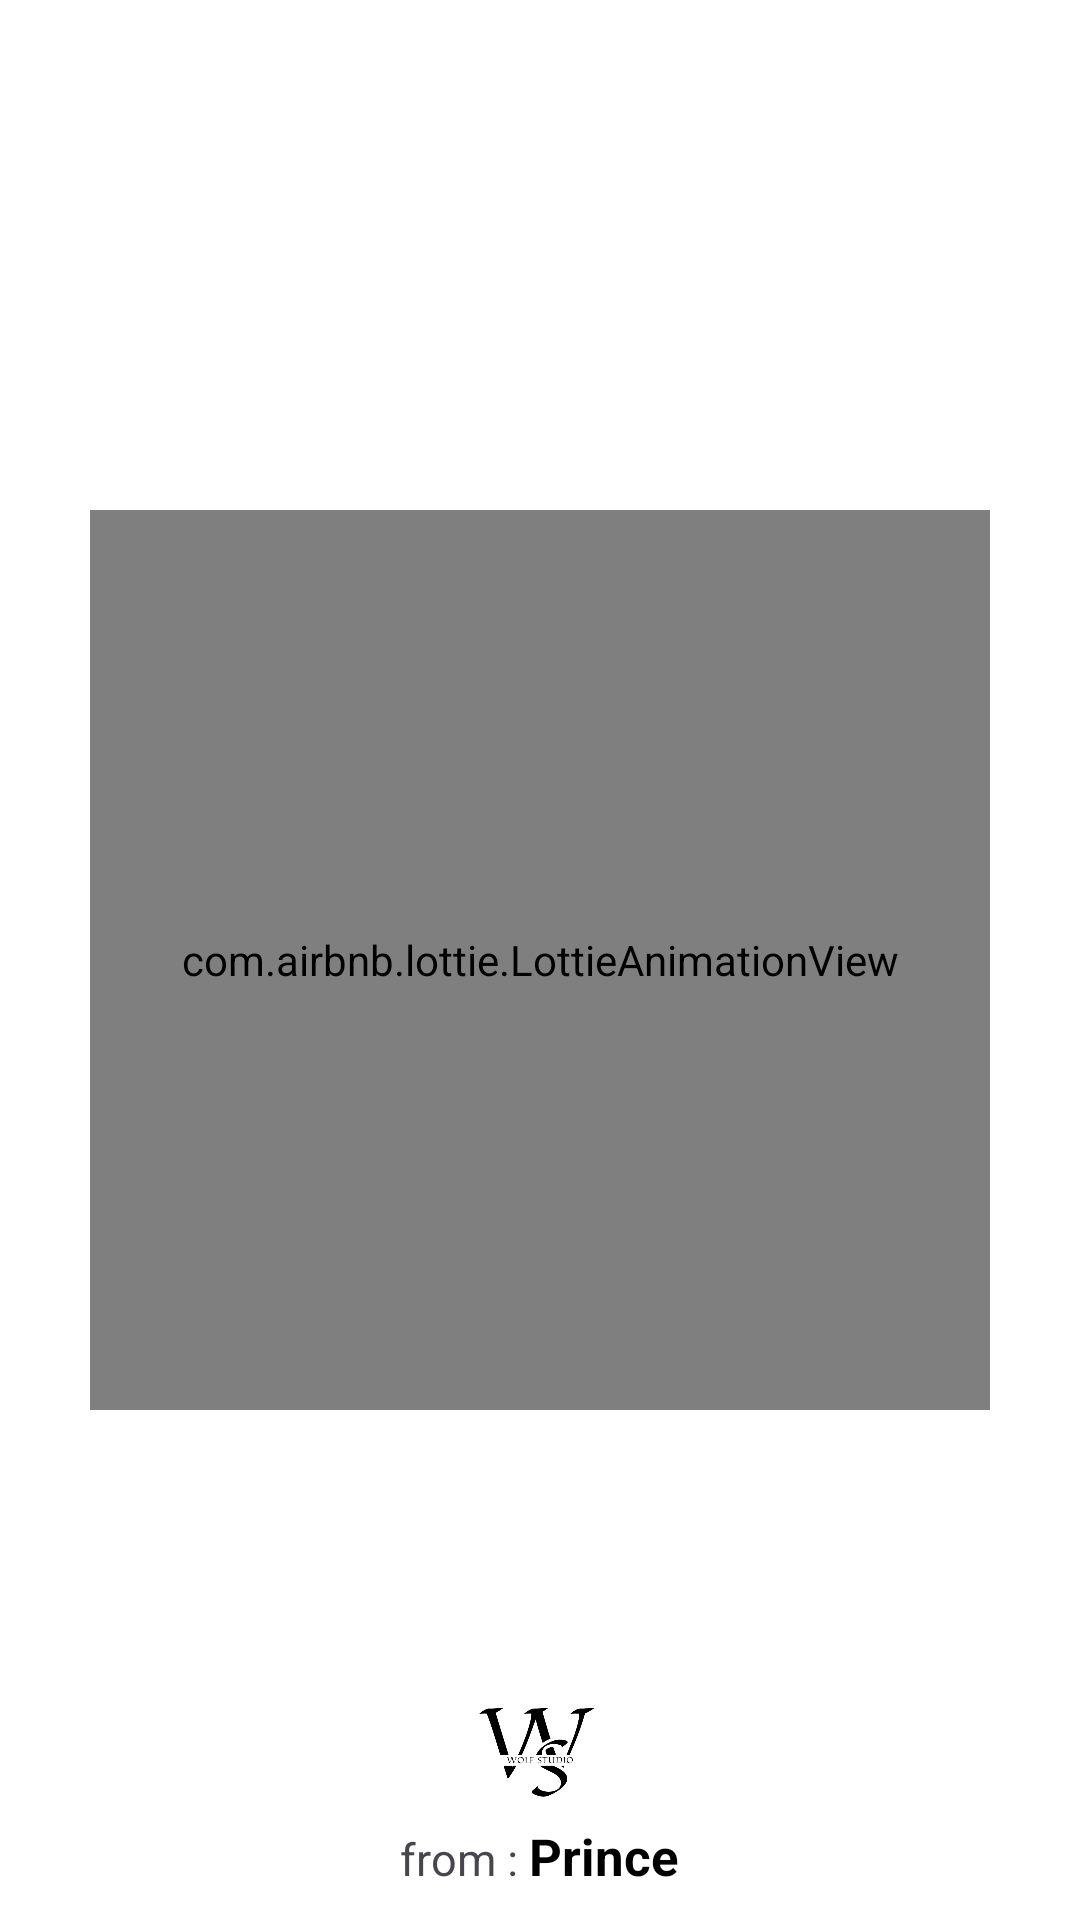

Layout XML and referenced resources for this Android screen:
<!-- AndroidManifest.xml: application theme Theme.MusicPlayer2 -->
<!-- res/layout/activity_splash_screen.xml -->
<?xml version="1.0" encoding="utf-8"?>
<RelativeLayout xmlns:android="http://schemas.android.com/apk/res/android"
    xmlns:app="http://schemas.android.com/apk/res-auto"
    xmlns:tools="http://schemas.android.com/tools"
    android:layout_width="match_parent"
    android:layout_height="match_parent"
    tools:context=".SplashScreen"

    android:orientation="vertical"
    android:background="@color/white"
    >

    <com.airbnb.lottie.LottieAnimationView
        android:layout_width="300dp"
        android:layout_height="300dp"
        android:layout_centerInParent="true"
        app:lottie_rawRes="@raw/m_p_animation"
        app:lottie_loop="true"
        app:lottie_autoPlay="true"/>

    <LinearLayout
        android:layout_width="match_parent"
        android:layout_height="wrap_content"
        android:layout_gravity="center"
        android:layout_margin="10dp"
        android:gravity="center"
        android:orientation="vertical"
        android:layout_alignParentBottom="true"
        >

        <ImageView
            android:layout_width="50dp"
            android:layout_height="50dp"
            android:src="@drawable/wolf_studio_logo" />
        <LinearLayout
            android:layout_width="wrap_content"
            android:layout_height="wrap_content">
            <TextView
                android:layout_width="wrap_content"
                android:layout_height="wrap_content"
                android:text="from : "
                android:textSize="15dp" />
            <TextView
                android:layout_width="wrap_content"
                android:layout_height="wrap_content"
                android:text="Prince"
                android:textSize="17dp"
                android:textStyle="bold"
                android:textColor="@color/black"/>
        </LinearLayout>


    </LinearLayout>

</RelativeLayout>
<!-- resources referenced by this layout -->
<resources>
  <!-- drawable wolf_studio_logo: png bitmap (drawable, 22031 bytes) -->
  <style name="Theme.MusicPlayer2" parent="Base.Theme.MusicPlayer2" />
  <style name="Base.Theme.MusicPlayer2" parent="Theme.Material3.DayNight.NoActionBar">
          
          
      </style>
  <!-- not gathered from this repository: default colours our renderer supplied (Android Studio template values) -->
  <color name="black">#FF000000</color>
  <color name="white">#FFFFFFFF</color>
</resources>
